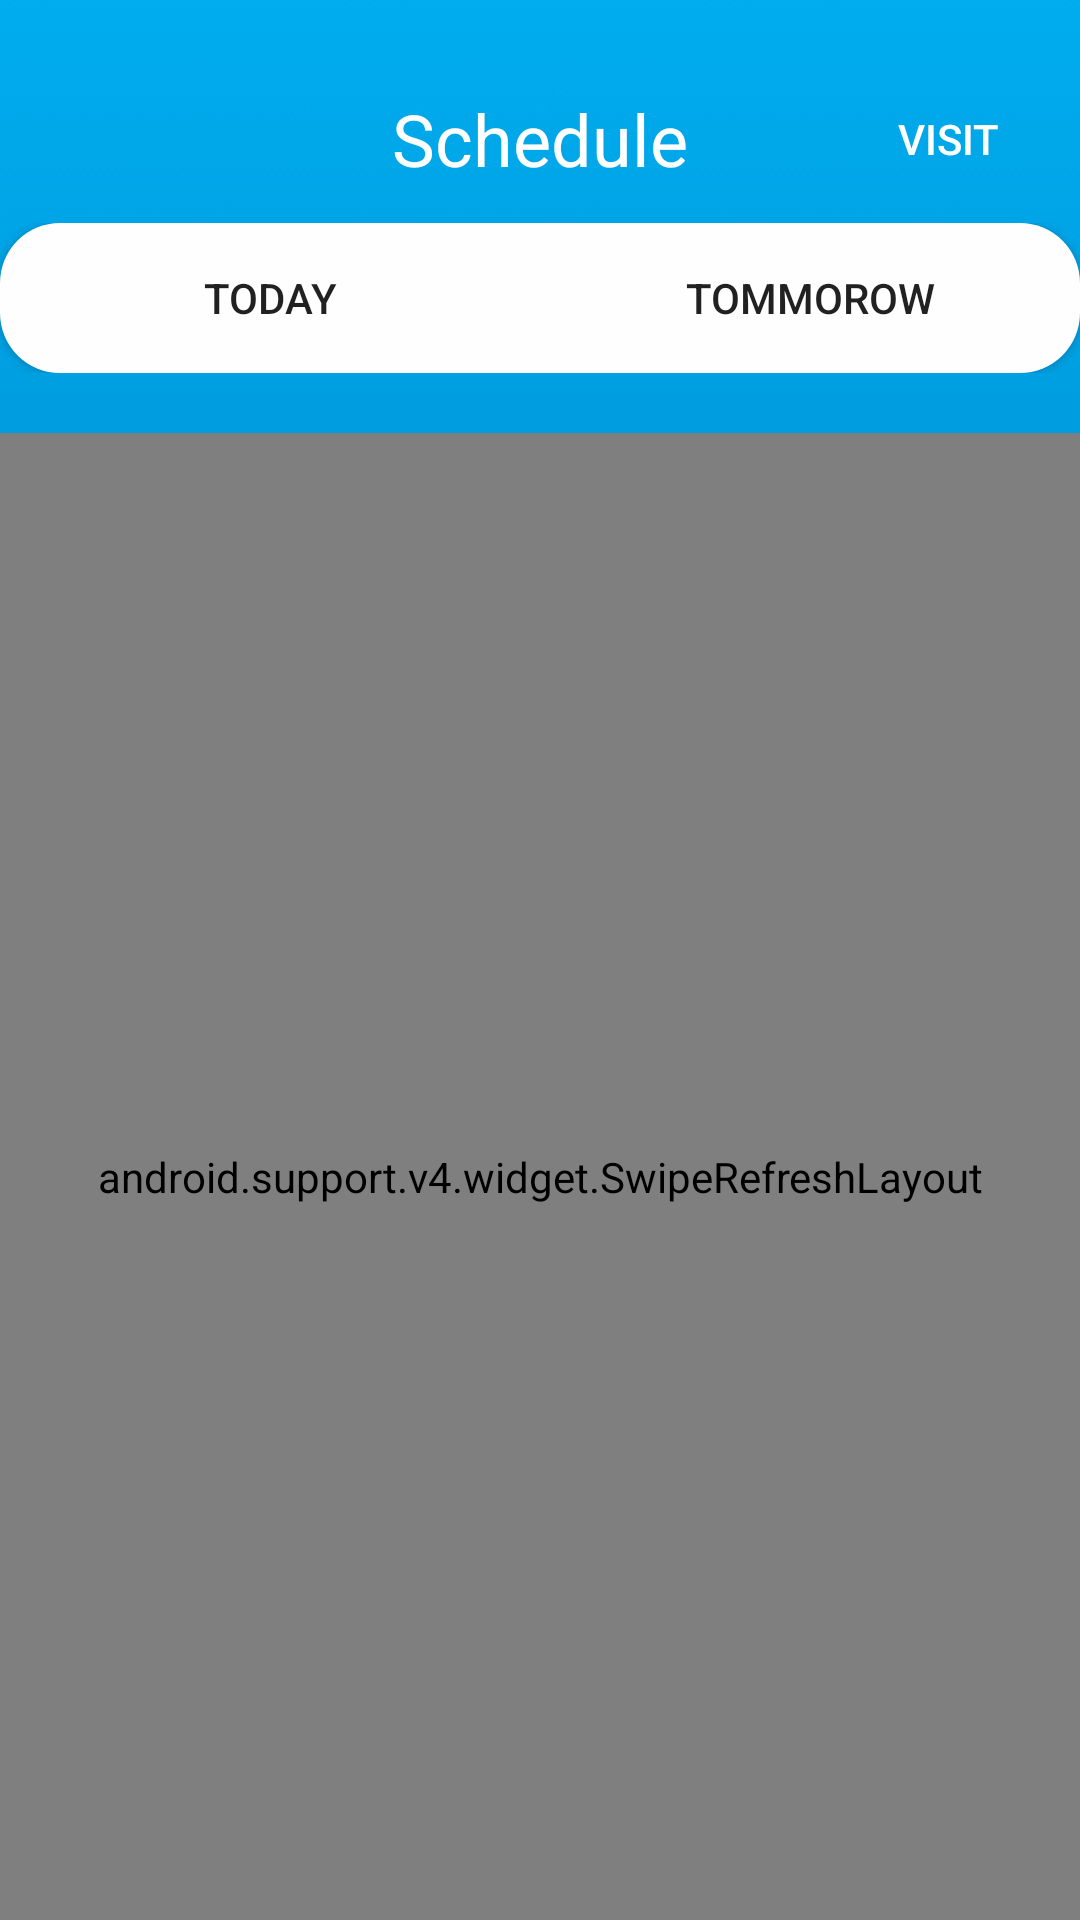

The Android layout XML behind this screen, and the referenced resources:
<!-- AndroidManifest.xml: application theme AppTheme -->
<!-- res/layout/fragment_schedule.xml -->
<?xml version="1.0" encoding="utf-8"?>
<LinearLayout xmlns:android="http://schemas.android.com/apk/res/android"
    android:orientation="vertical" android:layout_width="match_parent"
    android:layout_height="match_parent"
    android:background="@drawable/background">
    <RelativeLayout
        android:layout_marginTop="30dp"
        android:layout_width="match_parent"
        android:layout_height="wrap_content">
        <TextView
            android:layout_width="match_parent"
            android:layout_height="wrap_content"
            android:text="Schedule"
            android:textSize="24dp"
            android:textAlignment="center"
            android:layout_marginBottom="12dp"
            android:textColor="@color/White"/>
        <Button
            android:layout_marginTop="-8dp"
            android:layout_alignParentRight="true"
            android:layout_width="wrap_content"
            android:layout_height="wrap_content"
            android:text="VISIT"
            android:background="@drawable/transparent"
            android:textColor="@color/White"/>
    </RelativeLayout>

    <LinearLayout
        android:layout_width="match_parent"
        android:layout_height="50dp"
        android:layout_marginBottom="20dp"
        android:orientation="horizontal">
        <Button
            android:layout_width="0dp"
            android:layout_height="match_parent"
            android:layout_weight=".5"
            android:background="@drawable/schedule_left_button"
            android:text="Today"
            android:id="@+id/today"
            />
        <Button
            android:layout_width="0dp"
            android:layout_height="match_parent"
            android:layout_weight=".5"
            android:background="@drawable/schedule_right_button"
            android:text="Tommorow"
            android:id="@+id/tommorow"
            />
    </LinearLayout>
    <android.support.v4.widget.SwipeRefreshLayout
        android:id="@+id/swipeRefreshLayout"
        android:layout_width="match_parent"
        android:layout_height="match_parent">
        <ListView
            android:layout_width="match_parent"
            android:layout_height="wrap_content"
            android:id="@+id/schedulesListView">
        </ListView>
    </android.support.v4.widget.SwipeRefreshLayout>
</LinearLayout>
<!-- resources referenced by this layout -->
<resources>
  <color name="White">#ffffff</color>
  <!-- drawable background: png bitmap (drawable-hdpi, 131489 bytes) -->
  <!-- drawable schedule_left_button (drawable) -->
  <?xml version="1.0" encoding="utf-8"?>
  <shape xmlns:android="http://schemas.android.com/apk/res/android" android:shape="rectangle">
      <corners
          android:topLeftRadius="20dp"
          android:topRightRadius="0dp"
          android:bottomRightRadius="0dp"
          android:bottomLeftRadius="20dp">
      </corners>
      <solid
          android:color="#fefefe">
      </solid>
  </shape>
  <!-- drawable schedule_right_button (drawable-mdpi) -->
  <?xml version="1.0" encoding="utf-8"?>
  <shape xmlns:android="http://schemas.android.com/apk/res/android" android:shape="rectangle">
      <corners
          android:topLeftRadius="0dp"
          android:topRightRadius="20dp"
          android:bottomRightRadius="20dp"
          android:bottomLeftRadius="0dp">
      </corners>
      <solid
          android:color="#fefefe">
      </solid>
  </shape>
  <style name="AppTheme" parent="Theme.AppCompat.Light.DarkActionBar">
          
          <item name="colorPrimary">@color/colorPrimary</item>
          <item name="colorPrimaryDark">@color/colorPrimaryDark</item>
          <item name="colorAccent">@color/colorAccent</item>
  
      </style>
  <color name="colorPrimary">#00AFF0</color>
  <color name="colorPrimaryDark">#303F9F</color>
  <color name="colorAccent">#FF4081</color>
</resources>
